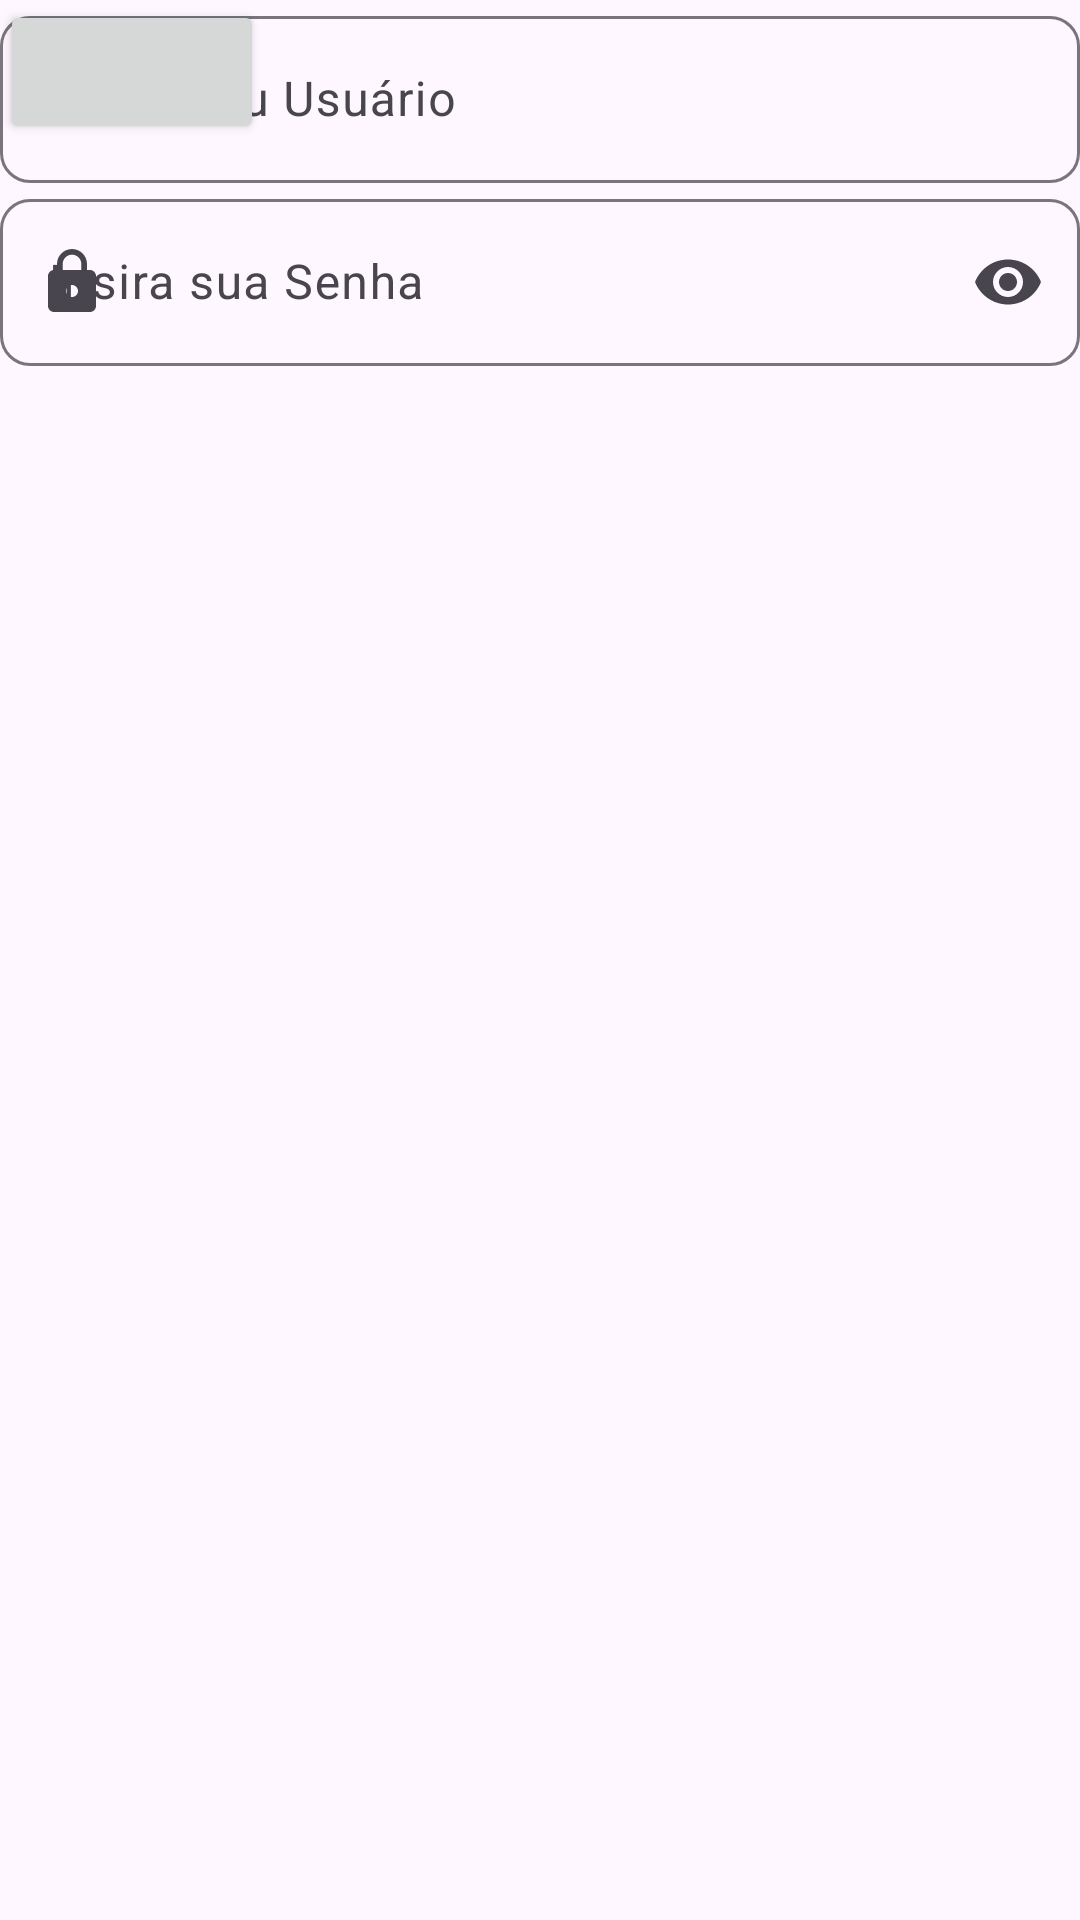

Reconstruct the res/layout file that produces this screen, plus the resources it refers to.
<!-- AndroidManifest.xml: application theme Theme.ParfumApp -->
<!-- res/layout/activity_componente.xml -->
<?xml version="1.0" encoding="utf-8"?>
<RelativeLayout xmlns:android="http://schemas.android.com/apk/res/android"
    xmlns:app="http://schemas.android.com/apk/res-auto"
    xmlns:tools="http://schemas.android.com/tools"
    android:id="@+id/main"
    android:layout_width="match_parent"
    android:layout_height="match_parent"
    tools:context=".ComponenteActivity">


    <com.google.android.material.textfield.TextInputLayout
        android:layout_width="match_parent"
        android:layout_height="wrap_content"
        android:hint="Insira seu Usuário"
        app:boxCornerRadiusBottomEnd="10dp"
        app:boxCornerRadiusBottomStart="10dp"
        app:boxCornerRadiusTopEnd="10dp"
        app:boxCornerRadiusTopStart="10dp"
        app:endIconMode="clear_text"
        app:startIconContentDescription="usuario"
        android:id="@+id/txtUsuario"

        app:startIconDrawable="@drawable/person_icon">

        <com.google.android.material.textfield.TextInputEditText
            android:layout_width="match_parent"
            android:layout_height="wrap_content"
            android:inputType="textEmailAddress"
            android:id="@+id/txtUsuario"
            />


    </com.google.android.material.textfield.TextInputLayout>

    <com.google.android.material.textfield.TextInputLayout
        android:layout_width="match_parent"
        android:layout_height="wrap_content"
        android:hint="Insira sua Senha"
        app:endIconMode="password_toggle"
        app:startIconContentDescription="senha"
        app:boxCornerRadiusBottomEnd="10dp"
        app:boxCornerRadiusBottomStart="10dp"
        app:boxCornerRadiusTopEnd="10dp"
        app:boxCornerRadiusTopStart="10dp"
        android:layout_below="@+id/txtUsuario"
        app:startIconDrawable="@drawable/baseline_lock"
        >

        <com.google.android.material.textfield.TextInputEditText
            android:layout_width="match_parent"
            android:layout_height="wrap_content"
            android:inputType="textPassword"
            android:id="@+id/txtSenha"

            />


    </com.google.android.material.textfield.TextInputLayout>



    <Button
        android:id="@+id/btnEntrar"
        android:layout_below="@+id/txtSenha"
        android:layout_width="wrap_content"
        android:layout_height="wrap_content"

        />









</RelativeLayout>
<!-- resources referenced by this layout -->
<resources>
  <!-- drawable baseline_lock (drawable) -->
  <vector xmlns:android="http://schemas.android.com/apk/res/android"
      android:width="24dp"
      android:height="24dp"
      android:tint="#8DC1D7"
      android:viewportWidth="24"
      android:viewportHeight="24">
  
      <path
          android:fillColor="@android:color/white"
          android:pathData="M18,8h-1L17,6c0,-2.76 -2.24,-5 -5,-5S7,3.24 7,6v2L6,8c-1.1,0 -2,0.9 -2,2v10c0,1.1 0.9,2 2,2h12c1.1,0 2,-0.9 2,-2L20,10c0,-1.1 -0.9,-2 -2,-2zM12,17c-1.1,0 -2,-0.9 -2,-2s0.9,-2 2,-2 2,0.9 2,2 -0.9,2 -2,2zM15.1,8L8.9,8L8.9,6c0,-1.71 1.39,-3.1 3.1,-3.1 1.71,0 3.1,1.39 3.1,3.1v2z" />
  
  </vector>
  <!-- drawable person_icon (drawable) -->
  <vector xmlns:android="http://schemas.android.com/apk/res/android"
      android:width="24dp"
      android:height="24dp"
      android:tint="#8DC1D7"
      android:viewportWidth="24"
      android:viewportHeight="24">
  
      <path
          android:fillColor="@android:color/white"
          android:pathData="M12,12c2.21,0 4,-1.79 4,-4s-1.79,-4 -4,-4 -4,1.79 -4,4 1.79,4 4,4zM12,14c-2.67,0 -8,1.34 -8,4v2h16v-2c0,-2.66 -5.33,-4 -8,-4z" />
  
  </vector>
  <style name="Theme.ParfumApp" parent="Base.Theme.ParfumApp" />
  <style name="Base.Theme.ParfumApp" parent="Theme.Material3.DayNight.NoActionBar">
          
          
      </style>
</resources>
